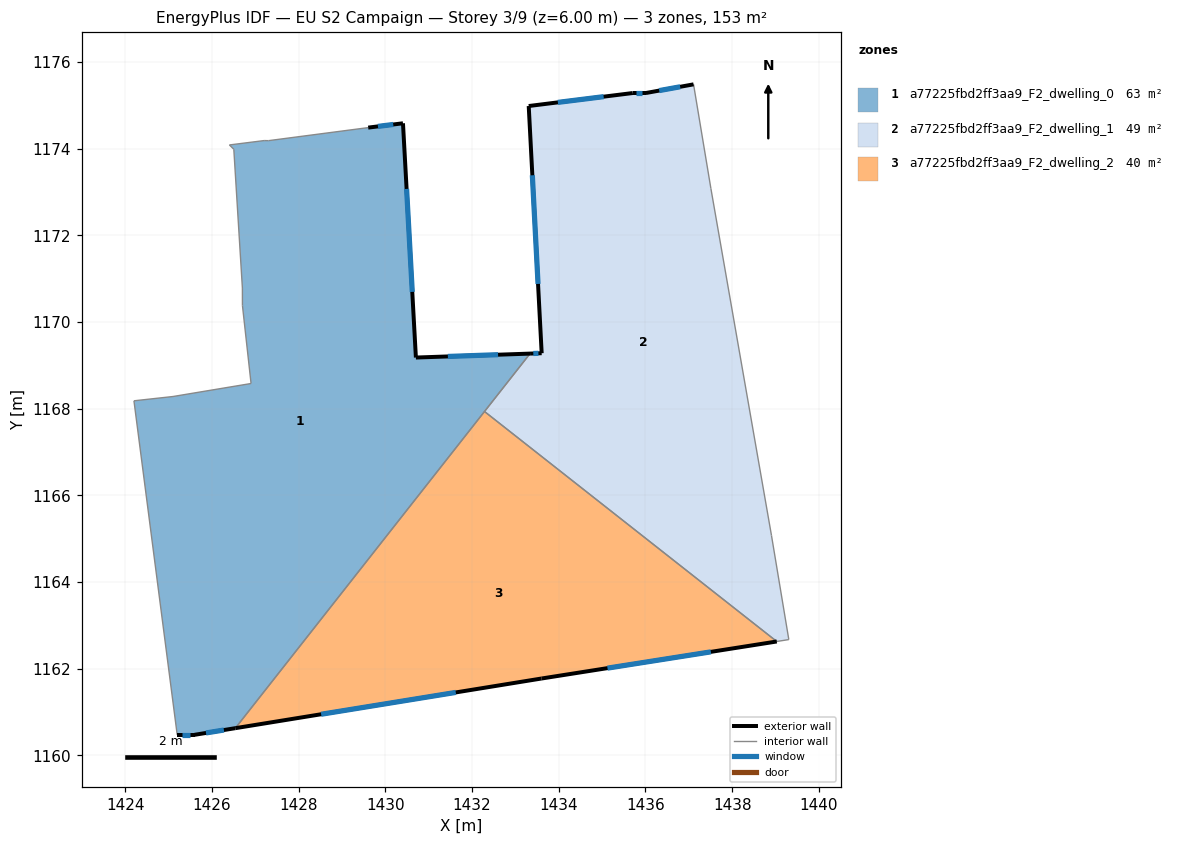
=== STOREY PLAN SPEC (per zone: floor XY polygon, exterior-wall plan segments, windows/doors) ===
zone 1: a77225fbd2ff3aa9_F2_dwelling_0  (63.4 m²)
  floor: (1430.40, 1174.59) (1430.70, 1169.18) (1433.34, 1169.27) (1426.54, 1160.63) (1425.60, 1160.48) (1425.20, 1160.48) (1424.20, 1168.18) (1425.10, 1168.28) (1426.90, 1168.58) (1426.70, 1170.38) (1426.70, 1170.78) (1426.50, 1173.99) (1426.40, 1174.09) (1427.20, 1174.19) (1427.30, 1174.18) (1429.60, 1174.49)
  exterior wall: (1430.41, 1174.59) – (1429.60, 1174.49)  [0.8 m]
    window: (1430.18, 1174.56) – (1429.83, 1174.51)  [0.5 m²]
  exterior wall: (1430.70, 1169.18) – (1430.41, 1174.59)  [5.4 m]
    window: (1430.62, 1170.70) – (1430.49, 1173.07)  [3.1 m²]
  exterior wall: (1433.34, 1169.27) – (1430.70, 1169.18)  [2.6 m]
    window: (1432.60, 1169.25) – (1431.44, 1169.21)  [1.5 m²]
  exterior wall: (1425.60, 1160.48) – (1426.54, 1160.63)  [1.0 m]
    window: (1425.86, 1160.52) – (1426.27, 1160.59)  [0.6 m²]
  exterior wall: (1425.20, 1160.48) – (1425.60, 1160.48)  [0.4 m]
    window: (1425.31, 1160.48) – (1425.48, 1160.48)  [0.2 m²]
  interior walls: 12
zone 2: a77225fbd2ff3aa9_F2_dwelling_1  (49.4 m²)
  floor: (1437.11, 1175.48) (1437.51, 1173.08) (1438.91, 1165.08) (1439.31, 1162.67) (1439.03, 1162.63) (1432.29, 1167.94) (1433.34, 1169.27) (1433.60, 1169.28) (1433.31, 1174.98) (1435.71, 1175.28) (1436.01, 1175.28)
  exterior wall: (1433.60, 1169.28) – (1433.34, 1169.27)  [0.3 m]
    window: (1433.53, 1169.28) – (1433.41, 1169.27)  [0.2 m²]
  exterior wall: (1433.31, 1174.98) – (1433.60, 1169.28)  [5.7 m]
    window: (1433.39, 1173.39) – (1433.52, 1170.88)  [3.3 m²]
  exterior wall: (1435.71, 1175.28) – (1433.31, 1174.98)  [2.4 m]
    window: (1435.04, 1175.20) – (1433.98, 1175.07)  [1.4 m²]
  exterior wall: (1436.01, 1175.28) – (1435.71, 1175.28)  [0.3 m]
    window: (1435.92, 1175.28) – (1435.79, 1175.28)  [0.2 m²]
  exterior wall: (1437.11, 1175.48) – (1436.01, 1175.28)  [1.1 m]
    window: (1436.80, 1175.43) – (1436.32, 1175.34)  [0.6 m²]
  interior walls: 6
zone 3: a77225fbd2ff3aa9_F2_dwelling_2  (39.8 m²)
  floor: (1439.03, 1162.63) (1433.60, 1161.78) (1426.54, 1160.63) (1432.29, 1167.94)
  exterior wall: (1433.60, 1161.78) – (1439.03, 1162.63)  [5.5 m]
    window: (1435.12, 1162.02) – (1437.51, 1162.39)  [3.2 m²]
  exterior wall: (1426.54, 1160.63) – (1433.60, 1161.78)  [7.2 m]
    window: (1428.52, 1160.95) – (1431.62, 1161.45)  [4.2 m²]
  interior walls: 2

=== DERIVED (storey summary) ===
Building: EU S2 Campaign
Storey: 3 of 9  (floor level z = 6.00 m)
Storey gross floor area: 152.5 m²
Zones on this storey: 3
  - a77225fbd2ff3aa9_F2_dwelling_0: floor 63.4 m²; exterior wall 10.2 m (30.6 m²); 5 window(s) 5.9 m²; WWR 19.3%
  - a77225fbd2ff3aa9_F2_dwelling_1: floor 49.4 m²; exterior wall 9.8 m (29.5 m²); 5 window(s) 5.7 m²; WWR 19.3%
  - a77225fbd2ff3aa9_F2_dwelling_2: floor 39.8 m²; exterior wall 12.7 m (38.0 m²); 2 window(s) 7.3 m²; WWR 19.3%
Zone adjacency (shared interzone walls):
  - a77225fbd2ff3aa9_F2_dwelling_0 ↔ a77225fbd2ff3aa9_F2_dwelling_1
  - a77225fbd2ff3aa9_F2_dwelling_0 ↔ a77225fbd2ff3aa9_F2_dwelling_2
  - a77225fbd2ff3aa9_F2_dwelling_1 ↔ a77225fbd2ff3aa9_F2_dwelling_2